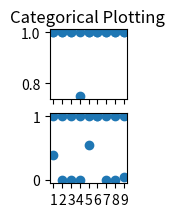

The matplotlib source for this figure:
import matplotlib.pyplot as plt


pairs2 = {
"1": [1.000000, 0.400000,1.000000, 1],
"2": [1.000000, 0.000000,1.000000, 1],
"3": [1.000000, 0.000000,1.000000, 1],
"4": [1.0, 0.000000,0.750000, 1],
"5": [1.000000, 0.550000,1.000000, 1],
"6": [1.000000, 1.000000,1.000000, 1],
"7": [1.000000, 0.000000,1.000000, 1],
"8": [1.000000, 0.000000,1.000000, 1],
"9": [1.000000, 0.050000,1.000000, 1]
}

# rdata = [pairs[0] for i in range(len(pairs))]
# odata = [pairs[1] for i in range(len(pairs))]

fig, axs = plt.subplots(2, 1, figsize=(1, 2), sharex = True)

data = pairs2
names = [label for label in data.keys() for i in range(2)]
values = [v for label in data.keys() for v in data[label][2:]]
axs[0].scatter(names, values, label="a")

data = pairs2
names = [label for label in data.keys() for i in range(2)]
values = [v for label in data.keys() for v in data[label][:2]]
axs[1].scatter(names, values, label="B")

fig.suptitle('Categorical Plotting')
plt.show()